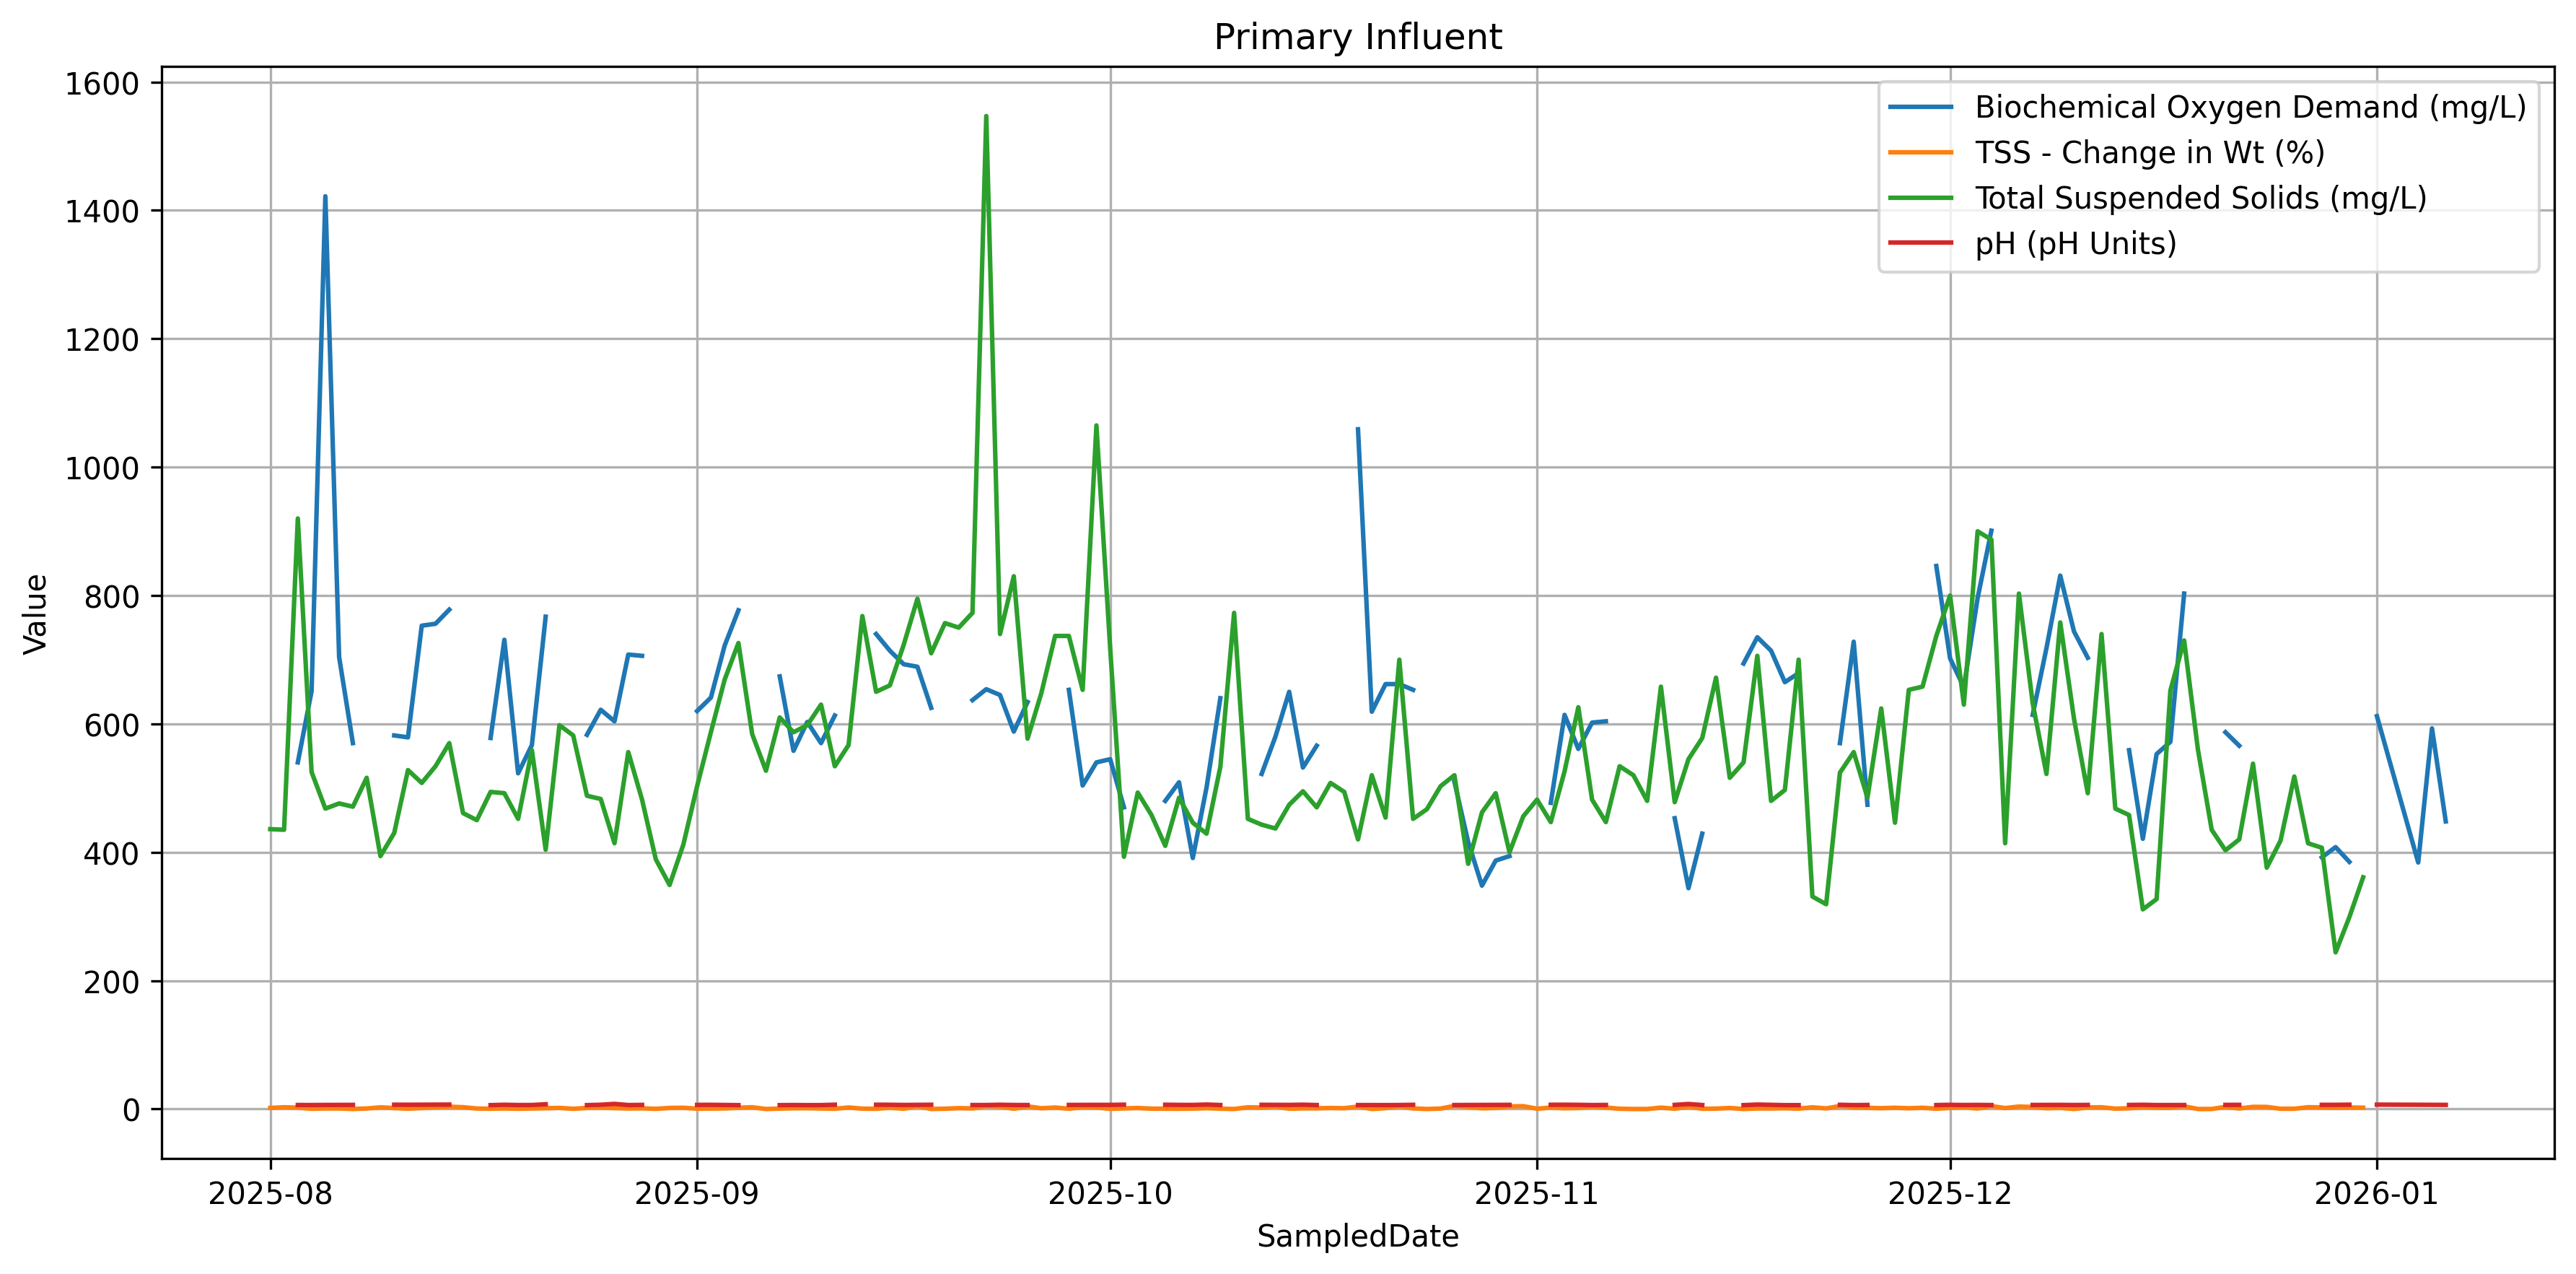

Values plotted in this chart, from the file beside it:
SampledDate, Biochemical Oxygen Demand, TSS - Change in Wt, Total Suspended Solids, pH
2025-08-01, , 1.64, 436.0, 
2025-08-02, , 2.68, 435.0, 
2025-08-03, 540.0, 2.17, 920.0, 6.21
2025-08-04, 651.0, 0.32, 525.0, 6.14
2025-08-05, 1422, 0.85, 468.0, 6.29
2025-08-06, 704.0, 0.84, 476.0, 6.29
2025-08-07, 570.0, 0.0, 471.0, 6.38
2025-08-08, , 0.78, 516.0, 
2025-08-09, , 2.54, 394.0, 
2025-08-10, 582.0, 1.55, 430.0, 6.67
2025-08-11, 579.0, 0.47, 528.0, 6.58
2025-08-12, 753.0, 1.48, 508.0, 6.66
2025-08-13, 756.0, 2.62, 534.0, 6.71
2025-08-14, 778.0, 3.51, 570.0, 6.86
2025-08-15, , 2.79, 461.0, 
2025-08-16, , 0.74, 450.0, 
2025-08-17, 578.0, 0.4, 494.0, 6.0
2025-08-18, 731.0, 0.81, 492.0, 6.56
2025-08-19, 523.0, 0.37, 452.0, 6.15
2025-08-20, 567.0, 0.77, 559.0, 6.22
2025-08-21, 767.0, 1.06, 404.0, 7.32
2025-08-22, , 1.67, 598.0, 
2025-08-23, , 0.34, 582.0, 
2025-08-24, 583.0, 1.64, 488.0, 6.02
2025-08-25, 622.0, 2.07, 483.0, 6.58
2025-08-26, 604.0, 1.45, 414.0, 7.95
2025-08-27, 708.0, 0.77, 556.0, 6.13
2025-08-28, 706.0, 1.04, 482.0, 6.36
2025-08-29, , 0.26, 389.0, 
2025-08-30, , 1.64, 349.0, 
2025-08-31, , 1.89, 412.0, 
2025-09-01, 620.0, 0.5, 503.0, 6.39
2025-09-02, 641.0, 0.73, 587.0, 6.47
2025-09-03, 722.0, 0.85, 669.0, 6.24
2025-09-04, 777.0, 1.93, 726.0, 6.01
2025-09-05, , 2.74, 584.0, 
2025-09-06, , 0.0, 527.0, 
2025-09-07, 674.0, 0.55, 610.0, 6.03
2025-09-08, 558.0, 1.14, 587.0, 6.18
2025-09-09, 603.0, 1.26, 598.0, 6.01
2025-09-10, 570.0, 0.79, 630.0, 6.04
2025-09-11, 613.0, 0.37, 534.0, 6.67
2025-09-12, , 2.35, 567.0, 
2025-09-13, , 0.52, 768.0, 
2025-09-14, 740.0, 0.31, 650.0, 6.62
2025-09-15, 714.0, 2.02, 660.0, 6.55
2025-09-16, 693.0, 0.35, 723.0, 6.26
2025-09-17, 689.0, 4.4, 795.0, 6.46
2025-09-18, 625.0, 0.0, 710.0, 6.6
2025-09-19, , 0.44, 757.0, 
2025-09-20, , 1.33, 750.0, 
2025-09-21, 637.0, 0.86, 773.0, 6.15
2025-09-22, 654.0, 4.31, 1547, 6.17
2025-09-23, 645.0, 3.6, 740.0, 6.59
2025-09-24, 588.0, 0.4, 830.0, 6.22
2025-09-25, 634.0, 4.05, 577.0, 6.13
2025-09-26, , 1.16, 648.0, 
2025-09-27, , 2.26, 737.0, 
2025-09-28, 653.0, 0.45, 737.0, 6.3
2025-09-29, 504.0, 2.68, 653.0, 6.39
... 97 more rows
